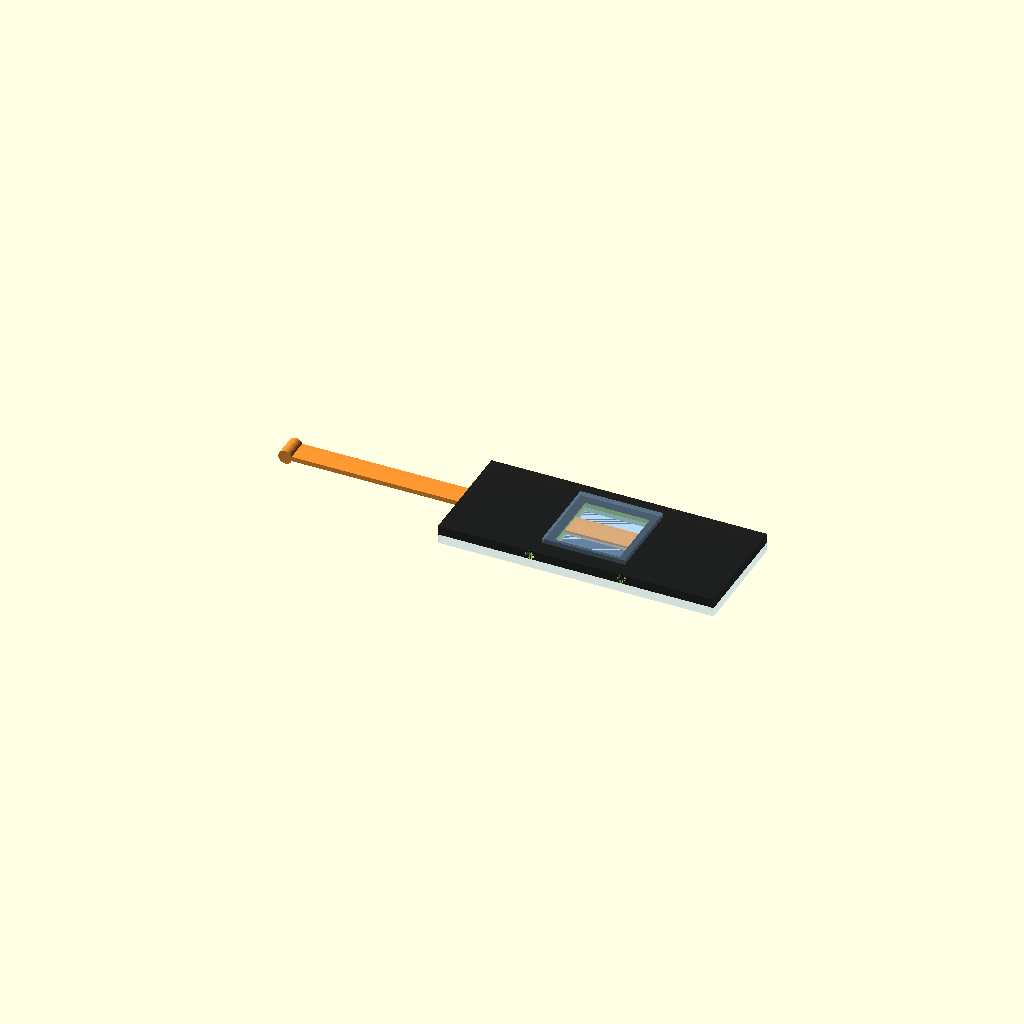
Cell 1: the model at its default parameters.
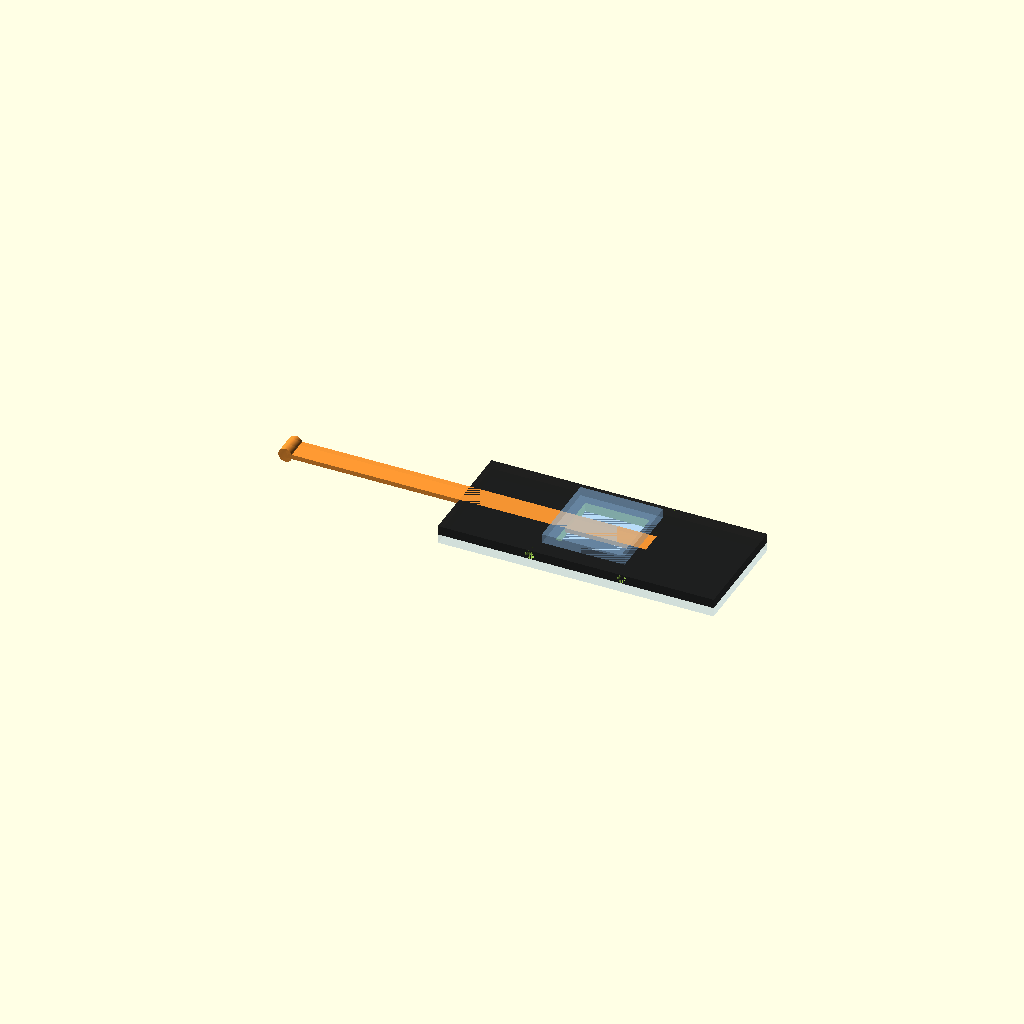
Cell 2: zip_thk_real = 2 (everything else at default).
One fixed orthographic camera (rotation 55°, 0°, 25°; colour scheme Cornfield) for every cell.
The OpenSCAD source (zipper.scad):
//////////////////////////////////////////////////////////////
// Option C (C1) — Thick Presentation View (Single FOV)
// Units: mm | F5 Preview, F6 Render
//////////////////////////////////////////////////////////////

//======================== VIEW MODE ========================//
show_mode = "pre";      // "pre"  (לפני משיכה) או "post" (אחרי משיכה)

// הצגה עבה (true) או ריאלית-אופטית (false)
presenter_mode = true;

//======================== BASE PARAMS (PHYSICAL) ===========//
// Glass sizes
glass_bot_size   = [60, 25];     // bottom slide/platform
glass_top_size   = [18, 18];     // top coverslip

// Physical (real) thicknesses
t_glass_real     = 2;            // לצורך הצגה (הוגדל)
frame_thk_real   = 2;            // לצורך הצגה (הוגדל)
zip_thk_real     = 1;            // פער לפני מגע (הוגדל להצגה)
bead_diam_real   = 1;            // חרוזים — הוגדל להצגה

// Window & ports
win_size         = [14, 14];
wall_min         = 5;
port_diam        = 2.0;
port_offset_x    = 10;

//======================== ZIPPER (parametric) ==============//
zip_w            = 5;            // רוחב ה-zipper (מ"מ)
zip_L            = 80;           // **אורך ה-zipper** (מ"מ) — עכשיו ארוך יותר
zip_round        = 1.5;          // קצה מוביל מעוגל

//======================== VISUAL THICKENING =================//
t_glass_vis      = 2;
frame_thk_vis    = 2;
zip_thk_vis      = 1;
bead_diam_vis    = 0.25;

//======================== COLOR & CAMERA ====================//
col_bot_glass    = [0.6,0.8,1.0,0.18];
col_top_glass    = [0.6,0.8,1.0,0.35];
col_frame        = [0.08,0.08,0.08,0.95];
col_zipper       = [1.0,0.6,0.2,0.95];
col_bead         = [0.4,0.4,0.4,0.9];

$vpt = [0,0,10];
$vpr = [63,0,35];
$vpd = 120;
$fn  = 64;

//======================== DERIVED ==========================//
frame_size   = [60, 25];
valid_wx     = (frame_size[0] - win_size[0]) >= 2*wall_min;
valid_wy     = (frame_size[1] - win_size[1]) >= 2*wall_min;

// איזה עובי להשתמש בהצגה
t_glass      = presenter_mode ? t_glass_vis   : t_glass_real;
frame_thk    = presenter_mode ? frame_thk_vis : frame_thk_real;
zip_thk_draw = presenter_mode ? zip_thk_vis   : zip_thk_real;
bead_diam    = presenter_mode ? bead_diam_vis : bead_diam_real;

// Z references (פערים לפי "פיזי" כדי לשמר היגיון)
z_bot     = 0;
z_frame   = z_bot + t_glass;
z_preTop  = z_frame + max(zip_thk_real, 0.01);   // gap before pull
z_postTop = z_frame + max(bead_diam_real, 0);    // after pull (beads) או 0

//======================== MODULES ==========================//
module glass_xy(sizeXY, t, col) {
  color(col)
  translate([-sizeXY[0]/2, -sizeXY[1]/2, 0])
    cube([sizeXY[0], sizeXY[1], t], center=false);
}

module frame_adhesive() {
  outer = [frame_size[0], frame_size[1]];
  inner = [win_size[0],   win_size[1]];
  if (valid_wx && valid_wy) {
    difference() {
      color(col_frame)
      translate([-outer[0]/2, -outer[1]/2, 0])
        cube([outer[0], outer[1], frame_thk], center=false);

      // חלון פנימי
      translate([-inner[0]/2, -inner[1]/2, -0.05])
        cube([inner[0], inner[1], frame_thk+0.1], center=false);

      // חריץ צד ל-zipper — מותאם לרוחב ה-zipper
      slit_len = inner[1] + 4;
      translate([ -outer[0]/2 + 0.3, 0, frame_thk/2 ])
        rotate([0,90,0])
          cube([0.6, slit_len, zip_w + 0.5], center=true);

      // פורטים
      for (sx=[-1,1]) {
        translate([sx*port_offset_x, 0, frame_thk/2])
          rotate([90,0,0])
            cylinder(h=outer[1], r=port_diam/2, center=true);
      }
    }
  } else {
    color(col_frame)
    translate([-outer[0]/2, -outer[1]/2, 0])
      cube([outer[0], outer[1], frame_thk], center=false);
  }
}

module zipper_strip() {
  // Kapton/PSA strip — אורך ורוחב פרמטריים
  lead = zip_round;
  body = zip_L - lead;
  color(col_zipper)
  union() {
    translate([-zip_L/2 + lead, -zip_w/2, 0])
      cube([body, zip_w, zip_thk_draw], center=false);
    translate([-zip_L/2 + lead, 0, zip_thk_draw/2])
      rotate([90,0,0])
        cylinder(h=zip_w, r=lead, center=true);
  }
}

module beads_triangle(zlvl=0) {
  pts = [
    [ 9, 0],
    [ -9*cos(60),  9*sin(60)],
    [ -9*cos(60), -9*sin(60)]
  ];
  for (i=[0:2]) {
    translate([pts[i][0], pts[i][1], zlvl])
      color(col_bead)
        sphere(r = bead_diam/2);
  }
}

//======================== SCENES ===========================//
// Pre-contact (zipper in, gap = zip_thk_real)
module scene_pre() {
  translate([0,0,z_bot])   glass_xy(glass_bot_size, t_glass, col_bot_glass);
  translate([0,0,z_frame]) frame_adhesive();
  // zipper בין הזכוכיות — ארוך יותר, יוצא שמאלה יפה
  translate([-(frame_size[0]/2 - 0.6), 0, z_frame + max(zip_thk_real, 0.01)/2])
    zipper_strip();
  translate([0,0,z_preTop]) glass_xy(glass_top_size, t_glass, col_top_glass);
}

// Post-pull (zipper out; top rests on beads or contact)
module scene_post() {
  translate([0,0,z_bot])   glass_xy(glass_bot_size, t_glass, col_bot_glass);
  translate([0,0,z_frame]) frame_adhesive();
  translate([0,0,z_bot + t_glass + 0.01]) beads_triangle();
  translate([0,0,z_postTop]) glass_xy(glass_top_size, t_glass, col_top_glass);
}

//======================== MAIN =============================//
if (show_mode == "pre") {
  scene_pre();
} else { // "post"
  scene_post();
}
Customizer parameters (derived from the source; name, type, default, range or options):
show_mode: string, default "pre"
presenter_mode: bool, default true
glass_bot_size: vector, default [60, 25]
glass_top_size: vector, default [18, 18]
t_glass_real: number, default 2
frame_thk_real: number, default 2
zip_thk_real: number, default 1
bead_diam_real: number, default 1
win_size: vector, default [14, 14]
wall_min: number, default 5
port_diam: number, default 2
port_offset_x: number, default 10
zip_w: number, default 5
zip_L: number, default 80
zip_round: number, default 1.5
t_glass_vis: number, default 2
frame_thk_vis: number, default 2
zip_thk_vis: number, default 1
bead_diam_vis: number, default 0.25
col_bot_glass: vector, default [0.6, 0.8, 1, 0.18]
col_top_glass: vector, default [0.6, 0.8, 1, 0.35]
col_frame: vector, default [0.08, 0.08, 0.08, 0.95]
col_zipper: vector, default [1, 0.6, 0.2, 0.95]
col_bead: vector, default [0.4, 0.4, 0.4, 0.9]
frame_size: vector, default [60, 25]
z_bot: number, default 0
